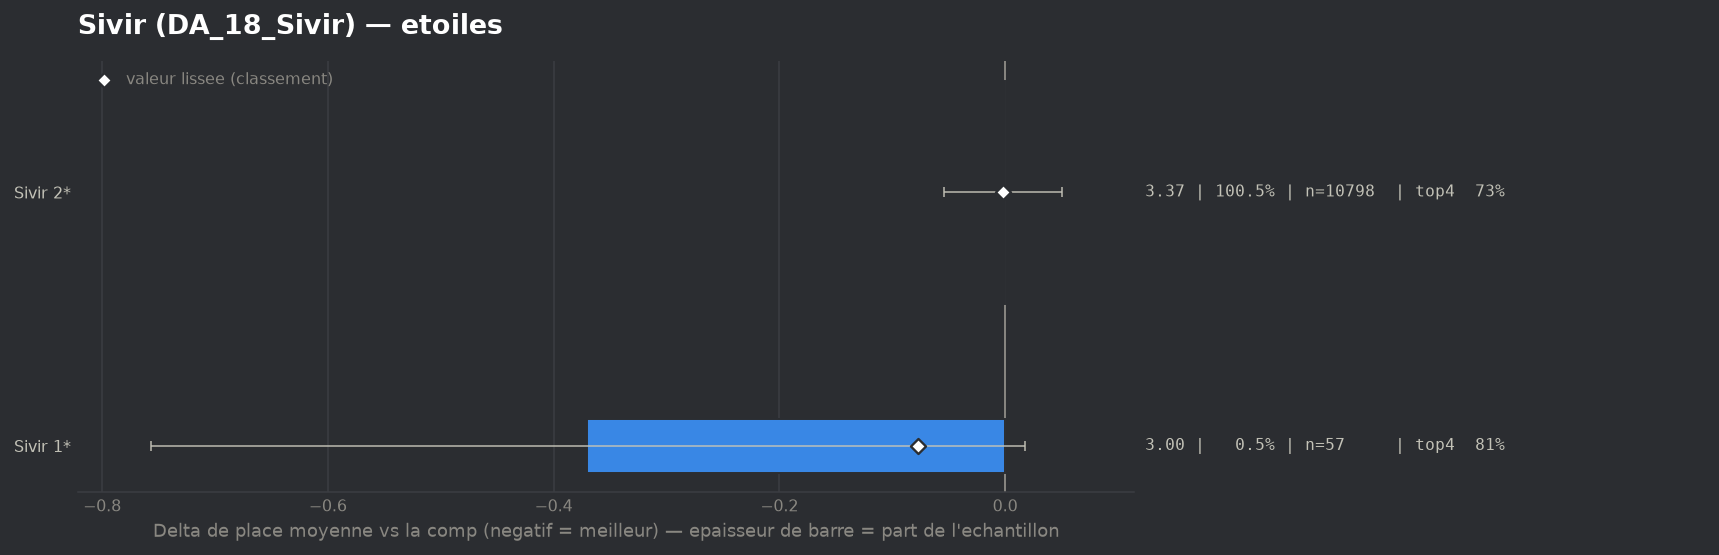

Data behind this chart, as committed beside it:
group, label, n, share, avg_place, shrunk_avg, score, d_avg, d_avg_pess, impact, d_top4, win, top2, top4, sd, z, p, significant
populaire, Sivir 1*, 57, 0.005305, 3.0, 3.292, -0.077, -0.37, 0.0, 0.0004, 0.0773, 0.1228, 0.5088, 0.807, 1.487, -1.87, 0.06178, False
populaire, Sivir 2*, 10798, 1.005, 3.368, 3.368, -0.002, -0.002, 0.0, 0.0016, 0.0003, 0.201, 0.4057, 0.73, 1.948, -0.06, 0.9501, False
